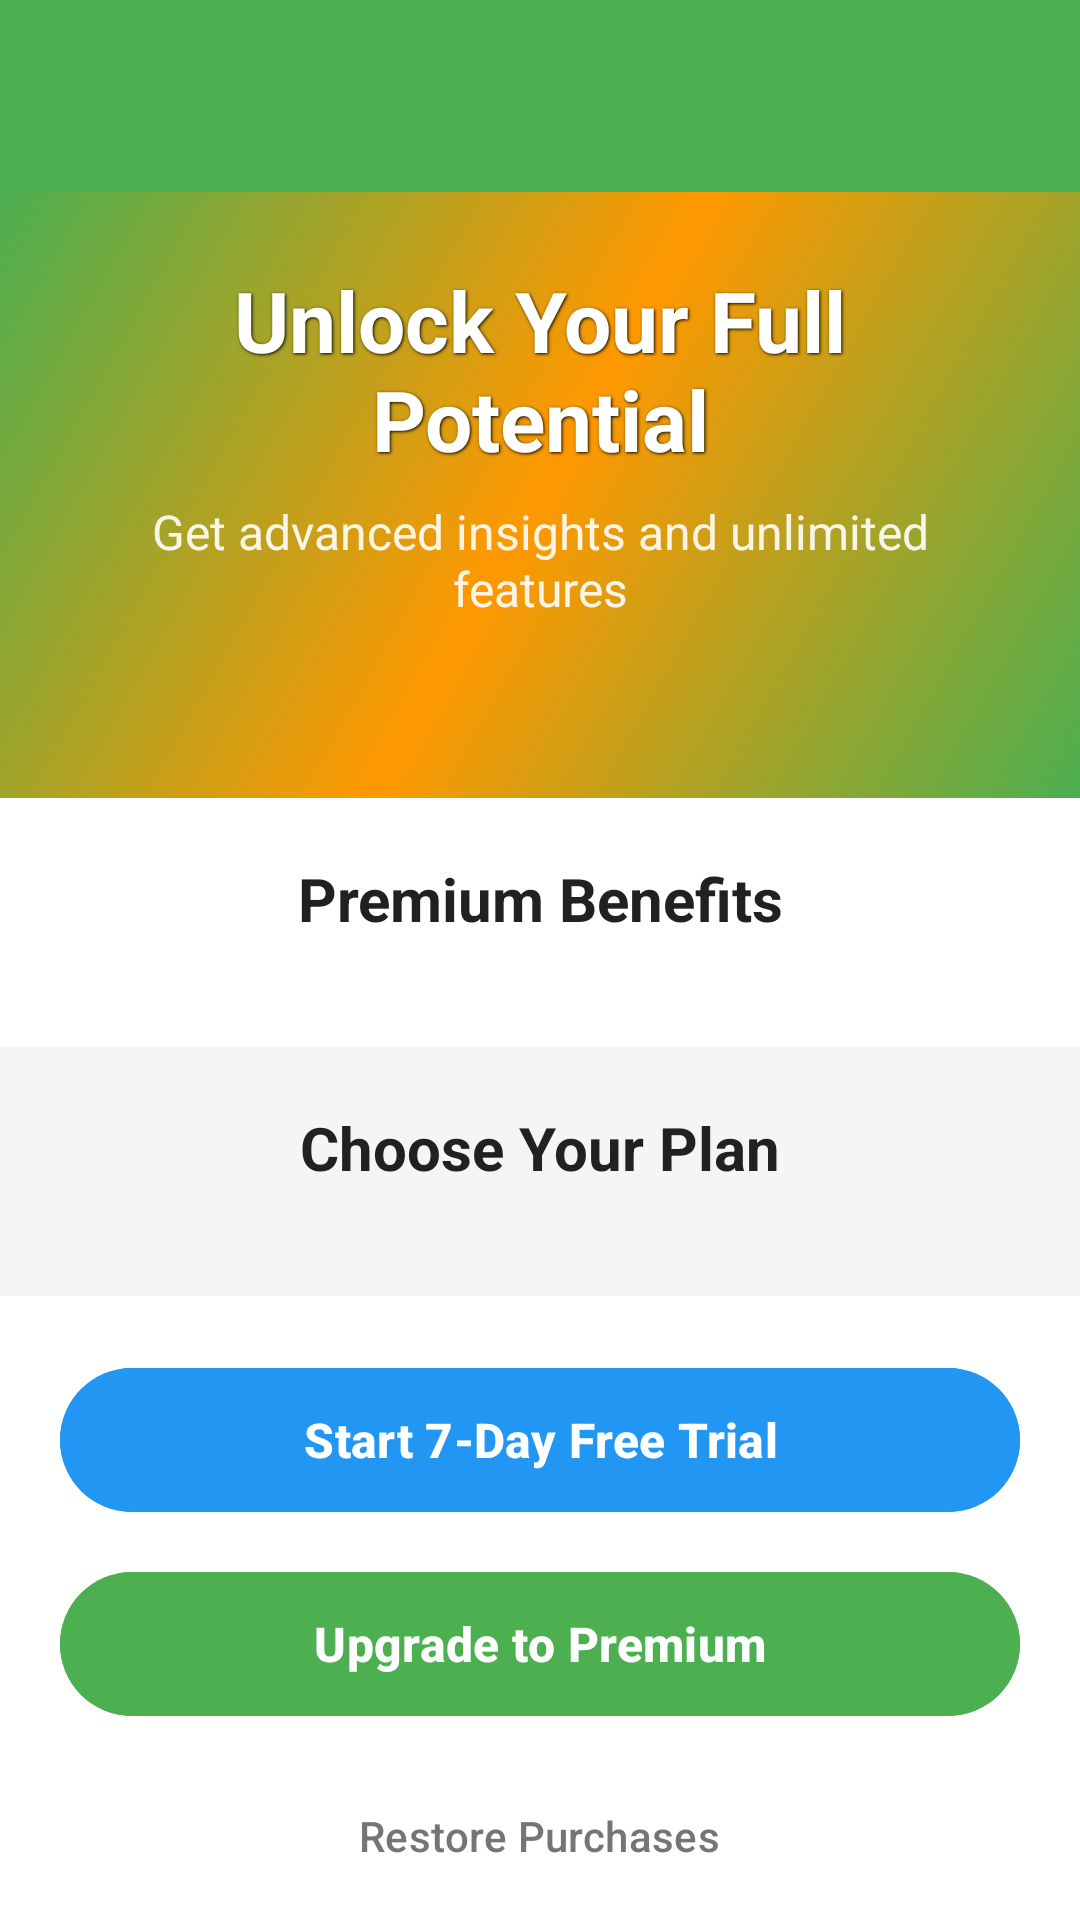

Reconstruct the res/layout file that produces this screen, plus the resources it refers to.
<!-- AndroidManifest.xml: application theme Theme.ProgressPal -->
<!-- res/layout/activity_premium_upgrade.xml -->
<?xml version="1.0" encoding="utf-8"?>
<androidx.coordinatorlayout.widget.CoordinatorLayout 
    xmlns:android="http://schemas.android.com/apk/res/android"
    xmlns:app="http://schemas.android.com/apk/res-auto"
    xmlns:tools="http://schemas.android.com/tools"
    android:layout_width="match_parent"
    android:layout_height="match_parent"
    android:background="?android:attr/colorBackground">

    <com.google.android.material.appbar.AppBarLayout
        android:layout_width="match_parent"
        android:layout_height="wrap_content">

        <com.google.android.material.appbar.MaterialToolbar
            android:id="@+id/toolbar"
            android:layout_width="match_parent"
            android:layout_height="?attr/actionBarSize"
            android:background="?attr/colorPrimary"
            app:titleTextColor="?attr/colorOnPrimary"
            app:navigationIconTint="?attr/colorOnPrimary" />

    </com.google.android.material.appbar.AppBarLayout>

    <androidx.core.widget.NestedScrollView
        android:layout_width="match_parent"
        android:layout_height="match_parent"
        app:layout_behavior="@string/appbar_scrolling_view_behavior"
        android:fillViewport="true">

        <LinearLayout
            android:layout_width="match_parent"
            android:layout_height="wrap_content"
            android:orientation="vertical">

            
            <LinearLayout
                android:layout_width="match_parent"
                android:layout_height="wrap_content"
                android:orientation="vertical"
                android:padding="24dp"
                android:background="@drawable/gradient_premium_header"
                android:gravity="center">

                <TextView
                    android:id="@+id/tv_header_title"
                    android:layout_width="match_parent"
                    android:layout_height="wrap_content"
                    android:layout_marginBottom="8dp"
                    android:text="Unlock Your Full Potential"
                    android:textColor="@android:color/white"
                    android:textSize="28sp"
                    android:textStyle="bold"
                    android:gravity="center"
                    android:shadowColor="@android:color/black"
                    android:shadowDx="1"
                    android:shadowDy="1"
                    android:shadowRadius="2" />

                <TextView
                    android:id="@+id/tv_header_subtitle"
                    android:layout_width="match_parent"
                    android:layout_height="wrap_content"
                    android:layout_marginBottom="16dp"
                    android:text="Get advanced insights and unlimited features"
                    android:textColor="@android:color/white"
                    android:textSize="16sp"
                    android:gravity="center"
                    android:alpha="0.9" />

                <TextView
                    android:id="@+id/tv_value_proposition"
                    android:layout_width="match_parent"
                    android:layout_height="wrap_content"
                    android:textColor="@android:color/white"
                    android:textSize="14sp"
                    android:gravity="center"
                    android:alpha="0.8"
                    android:lineSpacingExtra="2dp"
                    tools:text="📊 Export your data anytime\n🔍 Get advanced insights\n🎯 Set custom goals" />

            </LinearLayout>

            
            <LinearLayout
                android:layout_width="match_parent"
                android:layout_height="wrap_content"
                android:orientation="vertical"
                android:padding="20dp">

                <TextView
                    android:layout_width="match_parent"
                    android:layout_height="wrap_content"
                    android:layout_marginBottom="16dp"
                    android:text="Premium Benefits"
                    android:textColor="?attr/colorOnSurface"
                    android:textSize="20sp"
                    android:textStyle="bold"
                    android:gravity="center" />

                <androidx.recyclerview.widget.RecyclerView
                    android:id="@+id/recycler_view_benefits"
                    android:layout_width="match_parent"
                    android:layout_height="wrap_content"
                    android:nestedScrollingEnabled="false"
                    tools:listitem="@layout/item_premium_benefit"
                    tools:itemCount="4" />

            </LinearLayout>

            
            <LinearLayout
                android:layout_width="match_parent"
                android:layout_height="wrap_content"
                android:orientation="vertical"
                android:padding="20dp"
                android:background="?attr/colorSurface">

                <TextView
                    android:layout_width="match_parent"
                    android:layout_height="wrap_content"
                    android:layout_marginBottom="16dp"
                    android:text="Choose Your Plan"
                    android:textColor="?attr/colorOnSurface"
                    android:textSize="20sp"
                    android:textStyle="bold"
                    android:gravity="center" />

                <androidx.recyclerview.widget.RecyclerView
                    android:id="@+id/recycler_view_tiers"
                    android:layout_width="match_parent"
                    android:layout_height="wrap_content"
                    android:clipToPadding="false"
                    android:paddingHorizontal="8dp"
                    tools:listitem="@layout/item_subscription_tier"
                    tools:itemCount="3" />

                <TextView
                    android:id="@+id/tv_savings"
                    android:layout_width="match_parent"
                    android:layout_height="wrap_content"
                    android:layout_marginTop="12dp"
                    android:text="Save 33%"
                    android:textColor="?attr/colorPrimary"
                    android:textSize="16sp"
                    android:textStyle="bold"
                    android:gravity="center"
                    android:visibility="gone"
                    tools:visibility="visible" />

            </LinearLayout>

            
            <LinearLayout
                android:layout_width="match_parent"
                android:layout_height="wrap_content"
                android:orientation="vertical"
                android:padding="20dp"
                android:gravity="center">

                <com.google.android.material.button.MaterialButton
                    android:id="@+id/btn_start_trial"
                    android:layout_width="match_parent"
                    android:layout_height="56dp"
                    android:layout_marginBottom="12dp"
                    android:text="Start 7-Day Free Trial"
                    android:textSize="16sp"
                    android:textStyle="bold"
                    android:backgroundTint="?attr/colorSecondary"
                    android:textColor="?attr/colorOnSecondary"
                    app:cornerRadius="28dp" />

                <com.google.android.material.button.MaterialButton
                    android:id="@+id/btn_upgrade"
                    android:layout_width="match_parent"
                    android:layout_height="56dp"
                    android:layout_marginBottom="12dp"
                    android:text="Upgrade to Premium"
                    android:textSize="16sp"
                    android:textStyle="bold"
                    android:backgroundTint="?attr/colorPrimary"
                    android:textColor="?attr/colorOnPrimary"
                    app:cornerRadius="28dp"
                    android:enabled="false" />

                <com.google.android.material.button.MaterialButton
                    android:id="@+id/btn_restore_purchases"
                    style="@style/Widget.Material3.Button.TextButton"
                    android:layout_width="wrap_content"
                    android:layout_height="wrap_content"
                    android:text="Restore Purchases"
                    android:textColor="?attr/colorOnSurfaceVariant" />

            </LinearLayout>

            
            <LinearLayout
                android:layout_width="match_parent"
                android:layout_height="wrap_content"
                android:orientation="vertical"
                android:padding="20dp"
                android:gravity="center"
                android:background="?attr/colorSurface">

                <TextView
                    android:layout_width="match_parent"
                    android:layout_height="wrap_content"
                    android:layout_marginBottom="8dp"
                    android:text="✨ Join thousands of users achieving their goals"
                    android:textColor="?attr/colorOnSurfaceVariant"
                    android:textSize="14sp"
                    android:gravity="center" />

                <TextView
                    android:layout_width="match_parent"
                    android:layout_height="wrap_content"
                    android:text="Cancel anytime • No hidden fees • 7-day money back guarantee"
                    android:textColor="?attr/colorOnSurfaceVariant"
                    android:textSize="12sp"
                    android:gravity="center" />

            </LinearLayout>

        </LinearLayout>

    </androidx.core.widget.NestedScrollView>

</androidx.coordinatorlayout.widget.CoordinatorLayout>
<!-- res/layout/item_premium_benefit.xml (included above) -->
<?xml version="1.0" encoding="utf-8"?>
<LinearLayout 
    xmlns:android="http://schemas.android.com/apk/res/android"
    xmlns:tools="http://schemas.android.com/tools"
    android:layout_width="match_parent"
    android:layout_height="wrap_content"
    android:orientation="horizontal"
    android:padding="16dp"
    android:gravity="center_vertical">

    <TextView
        android:id="@+id/tv_benefit_icon"
        android:layout_width="wrap_content"
        android:layout_height="wrap_content"
        android:layout_marginEnd="16dp"
        android:textSize="32sp"
        tools:text="📊" />

    <LinearLayout
        android:layout_width="0dp"
        android:layout_height="wrap_content"
        android:layout_weight="1"
        android:orientation="vertical">

        <TextView
            android:id="@+id/tv_benefit_title"
            android:layout_width="match_parent"
            android:layout_height="wrap_content"
            android:layout_marginBottom="4dp"
            android:textColor="@color/pal_text_primary"
            android:textSize="16sp"
            android:textStyle="bold"
            tools:text="Advanced Analytics" />

        <TextView
            android:id="@+id/tv_benefit_description"
            android:layout_width="match_parent"
            android:layout_height="wrap_content"
            android:textColor="@color/pal_text_secondary"
            android:textSize="14sp"
            android:lineSpacingExtra="2dp"
            tools:text="Detailed progress patterns and plateau analysis" />

    </LinearLayout>

    <TextView
        android:layout_width="wrap_content"
        android:layout_height="wrap_content"
        android:text="✓"
        android:textColor="@color/pal_success"
        android:textSize="20sp"
        android:textStyle="bold" />

</LinearLayout>
<!-- res/layout/item_subscription_tier.xml (included above) -->
<?xml version="1.0" encoding="utf-8"?>
<com.google.android.material.card.MaterialCardView 
    xmlns:android="http://schemas.android.com/apk/res/android"
    xmlns:app="http://schemas.android.com/apk/res-auto"
    xmlns:tools="http://schemas.android.com/tools"
    android:id="@+id/card_container"
    android:layout_width="160dp"
    android:layout_height="200dp"
    android:layout_margin="8dp"
    app:cardCornerRadius="16dp"
    app:cardElevation="4dp"
    android:foreground="?android:attr/selectableItemBackground"
    android:clickable="true"
    android:focusable="true">

    <FrameLayout
        android:layout_width="match_parent"
        android:layout_height="match_parent">

        
        <TextView
            android:id="@+id/tv_popular_badge"
            android:layout_width="wrap_content"
            android:layout_height="wrap_content"
            android:layout_gravity="top|center_horizontal"
            android:layout_marginTop="8dp"
            android:paddingHorizontal="12dp"
            android:paddingVertical="4dp"
            android:text="Most Popular"
            android:textColor="@android:color/white"
            android:textSize="10sp"
            android:textStyle="bold"
            android:background="@drawable/badge_milestone"
            android:visibility="gone"
            tools:visibility="visible" />

        
        <TextView
            android:id="@+id/tv_savings_badge"
            android:layout_width="wrap_content"
            android:layout_height="wrap_content"
            android:layout_gravity="top|end"
            android:layout_margin="8dp"
            android:paddingHorizontal="8dp"
            android:paddingVertical="4dp"
            android:text="Save 33%"
            android:textColor="@android:color/white"
            android:textSize="10sp"
            android:textStyle="bold"
            android:background="@drawable/badge_progress"
            android:visibility="gone"
            tools:visibility="visible" />

        
        <LinearLayout
            android:layout_width="match_parent"
            android:layout_height="match_parent"
            android:orientation="vertical"
            android:padding="16dp"
            android:gravity="center">

            <TextView
                android:id="@+id/tv_tier_name"
                android:layout_width="match_parent"
                android:layout_height="wrap_content"
                android:layout_marginBottom="8dp"
                android:text="Monthly"
                android:textColor="@color/pal_text_primary"
                android:textSize="16sp"
                android:textStyle="bold"
                android:gravity="center"
                tools:text="Annual" />

            <TextView
                android:id="@+id/tv_tier_price"
                android:layout_width="match_parent"
                android:layout_height="wrap_content"
                android:layout_marginBottom="4dp"
                android:text="$4.99"
                android:textColor="@color/pal_text_primary"
                android:textSize="24sp"
                android:textStyle="bold"
                android:gravity="center"
                tools:text="$39.99" />

            <TextView
                android:id="@+id/tv_billing_period"
                android:layout_width="match_parent"
                android:layout_height="wrap_content"
                android:layout_marginBottom="8dp"
                android:text="per month"
                android:textColor="@color/pal_text_secondary"
                android:textSize="12sp"
                android:gravity="center"
                tools:text="per year" />

            <TextView
                android:id="@+id/tv_monthly_equivalent"
                android:layout_width="match_parent"
                android:layout_height="wrap_content"
                android:text="$3.33/month"
                android:textColor="@color/pal_success"
                android:textSize="12sp"
                android:textStyle="bold"
                android:gravity="center"
                android:visibility="gone"
                tools:visibility="visible" />

        </LinearLayout>

    </FrameLayout>

</com.google.android.material.card.MaterialCardView>
<!-- resources referenced by this layout -->
<resources>
  <color name="pal_success">#8BC34A</color>
  <color name="pal_text_primary">#212121</color>
  <color name="pal_text_secondary">#757575</color>
  <!-- drawable badge_milestone (drawable) -->
  <?xml version="1.0" encoding="utf-8"?>
  <shape xmlns:android="http://schemas.android.com/apk/res/android"
      android:shape="rectangle">
      <solid android:color="@color/pal_accent" />
      <corners android:radius="12dp" />
  </shape>
  <!-- drawable badge_progress (drawable) -->
  <?xml version="1.0" encoding="utf-8"?>
  <shape xmlns:android="http://schemas.android.com/apk/res/android"
      android:shape="rectangle">
      <solid android:color="@color/pal_primary" />
      <corners android:radius="12dp" />
  </shape>
  <!-- drawable gradient_premium_header (drawable) -->
  <?xml version="1.0" encoding="utf-8"?>
  <shape xmlns:android="http://schemas.android.com/apk/res/android"
      android:shape="rectangle">
      <gradient
          android:angle="135"
          android:startColor="@color/pal_primary"
          android:centerColor="@color/pal_accent"
          android:endColor="@color/pal_primary" />
  </shape>
  <color name="pal_accent">#FF9800</color>
  <color name="pal_primary">#4CAF50</color>
  <color name="white">#FFFFFFFF</color>
  <color name="pal_primary_dark">#388E3C</color>
  <color name="pal_secondary">#2196F3</color>
  <color name="pal_secondary_dark">#1976D2</color>
  <color name="pal_surface">#F5F5F5</color>
  <color name="pal_error">#F44336</color>
  <color name="pal_background">#FFFFFF</color>
</resources>
